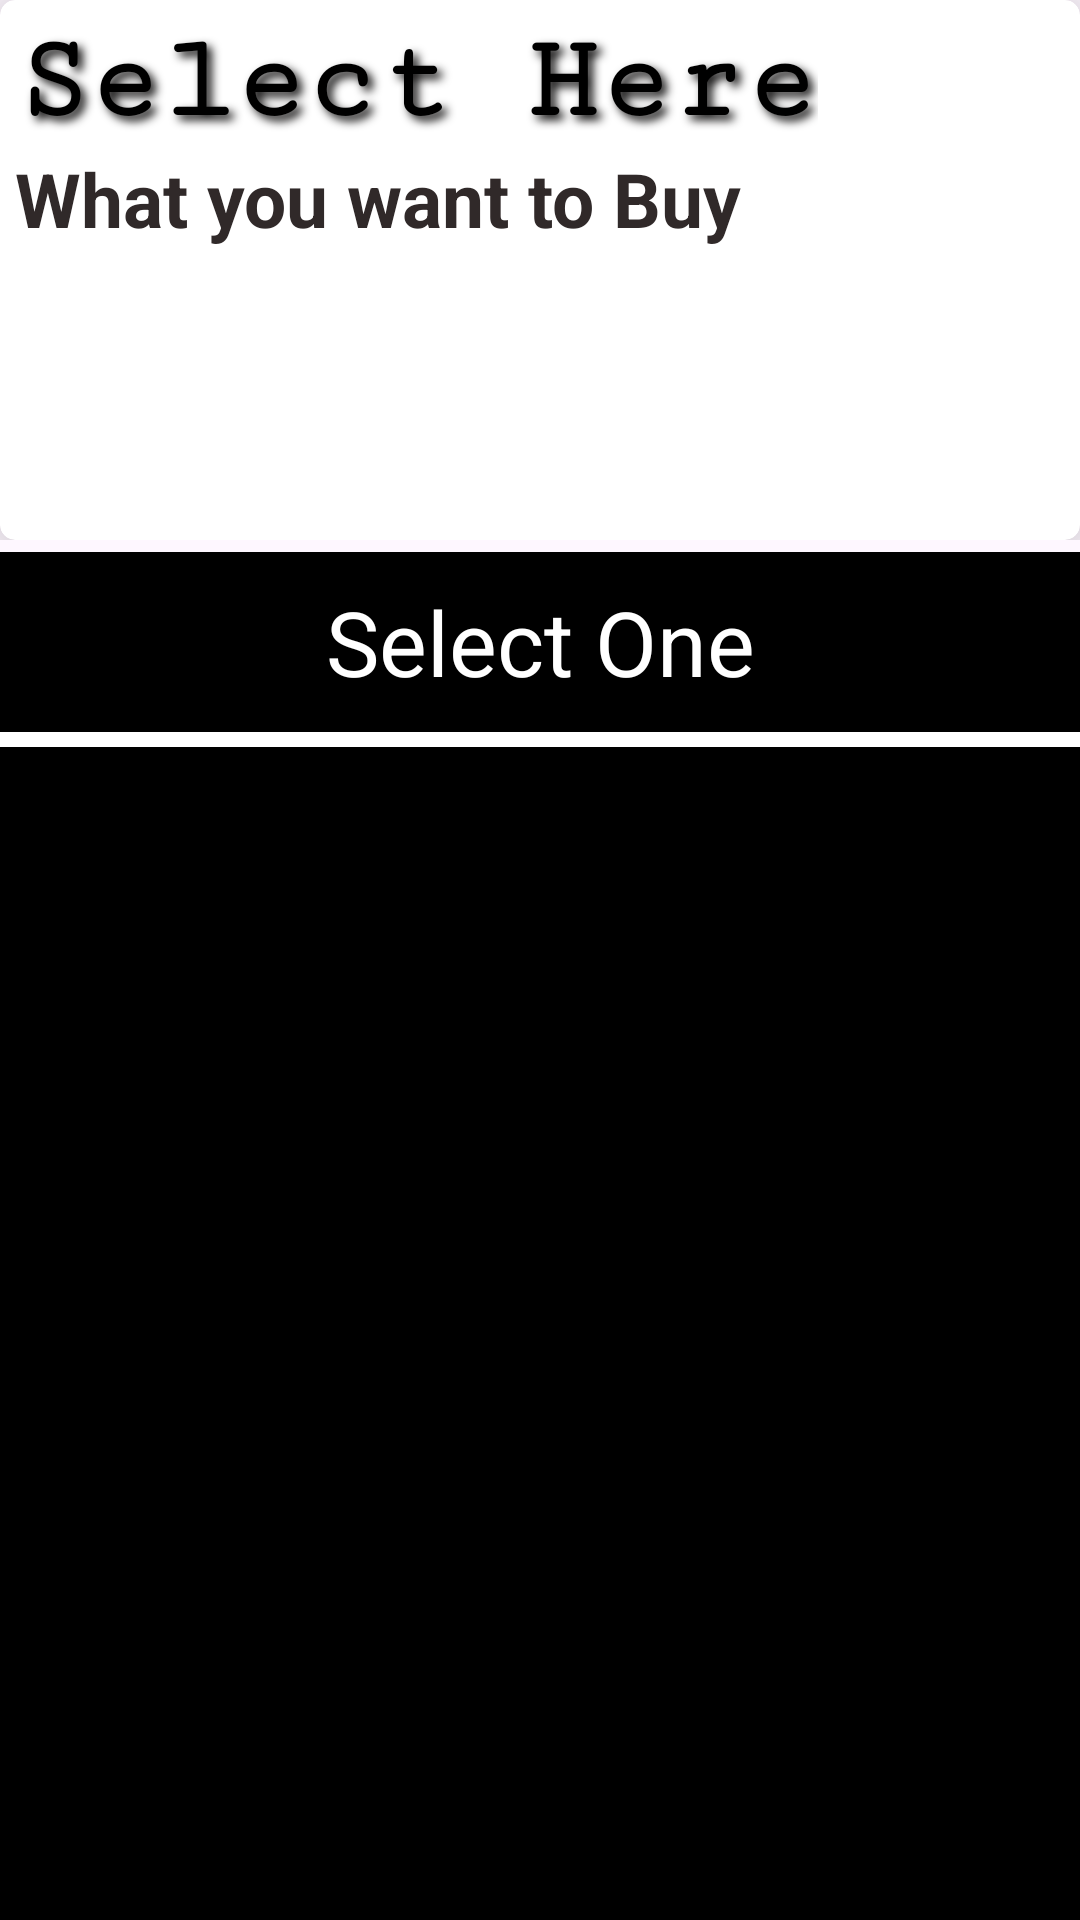

Reconstruct the res/layout file that produces this screen, plus the resources it refers to.
<!-- AndroidManifest.xml: application theme Theme.KisaanShop -->
<!-- res/layout/activity_selling.xml -->
<?xml version="1.0" encoding="utf-8"?>
<LinearLayout xmlns:android="http://schemas.android.com/apk/res/android"
    xmlns:app="http://schemas.android.com/apk/res-auto"
    xmlns:tools="http://schemas.android.com/tools"
    android:id="@+id/main"
    android:layout_width="match_parent"
    android:layout_height="match_parent"
    android:orientation="vertical"
    tools:context=".SELL_BUY_Activities.Selling_Act">

    <LinearLayout
        android:layout_width="match_parent"
        android:layout_height="wrap_content"
        android:orientation="vertical">
        <androidx.cardview.widget.CardView
            android:layout_width="match_parent"
            android:layout_height="180sp"
            app:cardCornerRadius="5sp"
            app:cardElevation="18sp">

            <ImageView
                android:layout_width="match_parent"
                android:layout_height="match_parent"
                android:src="@drawable/img_2"
                android:scaleType="fitXY"/>
            <LinearLayout
                android:layout_width="match_parent"
                android:layout_height="wrap_content"
                android:padding="5dp"
                android:orientation="vertical">

                <TextView
                    android:id="@+id/summ"
                    android:layout_width="wrap_content"
                    android:layout_height="wrap_content"
                    android:elevation="20dp"
                    android:fontFamily="serif-monospace"
                    android:shadowColor="#121111"
                    android:shadowDx="5"
                    android:shadowDy="5"
                    android:shadowRadius="7"
                    android:text="Select Here"
                    android:textAppearance="@style/TextAppearance.AppCompat.Body1"
                    android:textColor="#000000"
                    android:textSize="40sp"
                    android:textStyle="bold" />

                <TextView
                    android:layout_width="wrap_content"
                    android:layout_height="wrap_content"
                    android:text="What you want to Buy "
                    android:textAppearance="@style/TextAppearance.AppCompat.Body1"
                    android:textColor="#302929"
                    android:textSize="25sp"
                    android:textStyle="bold" />


            </LinearLayout>

        </androidx.cardview.widget.CardView>

    </LinearLayout>

    <RelativeLayout
        android:layout_width="match_parent"
        android:layout_height="match_parent"
        android:id="@+id/fram333"
        android:layout_marginTop="4sp"
        android:orientation="vertical">

        <LinearLayout
            android:layout_width="wrap_content"
            android:layout_height="wrap_content"
            android:orientation="vertical">


            <LinearLayout
                android:layout_width="match_parent"
                android:background="@color/white"
                android:layout_height="wrap_content"
                android:paddingBottom="5sp"
                android:orientation="vertical">
                <TextView
                    android:layout_width="match_parent"
                    android:layout_height="60sp"
                    android:text="Select One"
                    android:background="@color/black"
                    android:gravity="center"
                    android:textColor="@color/white"
                    android:textSize="30sp"/>
            </LinearLayout>
            <RelativeLayout

                android:layout_width="match_parent"
                android:layout_height="match_parent"
                android:background="@color/black"
                android:backgroundTint="@color/black"
                >

                <LinearLayout

                    android:layout_width="match_parent"
                    android:layout_height="match_parent"
                    android:orientation="horizontal">

                    <androidx.recyclerview.widget.RecyclerView

                        android:id="@+id/recyclerview5"
                        android:layout_width="match_parent"
                        android:layout_height="match_parent"
                        tools:listitem="@layout/sample_recyclerview" />

                </LinearLayout>
            </RelativeLayout>
        </LinearLayout>

    </RelativeLayout>






























</LinearLayout>
<!-- res/layout/sample_recyclerview.xml (included above) -->
<?xml version="1.0" encoding="utf-8"?>
<LinearLayout xmlns:android="http://schemas.android.com/apk/res/android"
    android:layout_width="match_parent"
    android:layout_height="wrap_content"
    android:background="@color/white"
    xmlns:app="http://schemas.android.com/apk/res-auto"
    android:orientation="vertical">


    <androidx.cardview.widget.CardView
        android:layout_width="350sp"
        android:layout_gravity="center"
        android:layout_height="wrap_content"
        app:cardCornerRadius="15sp"
        android:layout_marginBottom="10sp"
        app:cardElevation="10sp">

        <LinearLayout
            android:layout_marginLeft="10sp"
            android:layout_marginRight="10sp"
            android:layout_width="match_parent"
            android:layout_height="wrap_content"
            android:paddingLeft="10sp"
            android:paddingRight="10sp"
            android:orientation="vertical">
            <LinearLayout
                android:layout_width="match_parent"
                android:layout_height="wrap_content"
                android:orientation="horizontal">

                <ImageView
                    android:id="@+id/imageview"
                    android:layout_width="match_parent"
                    android:layout_height="150sp"
                    android:paddingLeft="5sp"
                    android:paddingRight="5sp"
                    android:paddingTop="5sp"
                    android:src="@drawable/img_7"
                    android:scaleType="fitXY"/>

            </LinearLayout>

            <LinearLayout
                android:layout_width="match_parent"
                android:layout_height="wrap_content"
                android:orientation="horizontal"
                android:layout_marginTop="5sp"
                android:layout_marginBottom="5sp">

                <LinearLayout
                    android:layout_width="150sp"
                    android:layout_height="wrap_content">

                    <TextView
                        android:layout_marginLeft="10sp"
                        android:id="@+id/textview"
                        android:layout_width="wrap_content"
                        android:layout_height="wrap_content"
                        android:layout_gravity="left"
                        android:text="item-1"
                        android:textColor="#000000"
                        android:textSize="24sp" />
                </LinearLayout>

                <LinearLayout
                    android:layout_width="70sp"
                    android:layout_height="wrap_content"
                    android:layout_marginLeft="10sp"
                    android:gravity="right">

                    <TextView
                        android:id="@+id/textview1"
                        android:layout_width="wrap_content"
                        android:layout_height="wrap_content"
                        android:text="item-2"
                        android:textColor="#000000"
                        android:textSize="24sp" />

                </LinearLayout>
                <LinearLayout
                    android:layout_width="70sp"
                    android:layout_height="wrap_content">

                    <TextView
                        android:layout_width="wrap_content"
                        android:layout_height="wrap_content"
                        android:text=" Rs/m"
                        android:textColor="#000000"
                        android:textSize="24sp" />

                </LinearLayout>
            </LinearLayout>

        </LinearLayout>

    </androidx.cardview.widget.CardView>

</LinearLayout>
<!-- resources referenced by this layout -->
<resources>
  <!-- drawable img_7: png bitmap (drawable, 112748 bytes) -->
  <style name="Theme.KisaanShop" parent="Base.Theme.KisaanShop" />
  <style name="Base.Theme.KisaanShop" parent="Theme.Material3.DayNight.NoActionBar">
          
          
      </style>
  <!-- not gathered from this repository: default colours our renderer supplied (Android Studio template values) -->
  <color name="black">#FF000000</color>
  <color name="white">#FFFFFFFF</color>
</resources>
